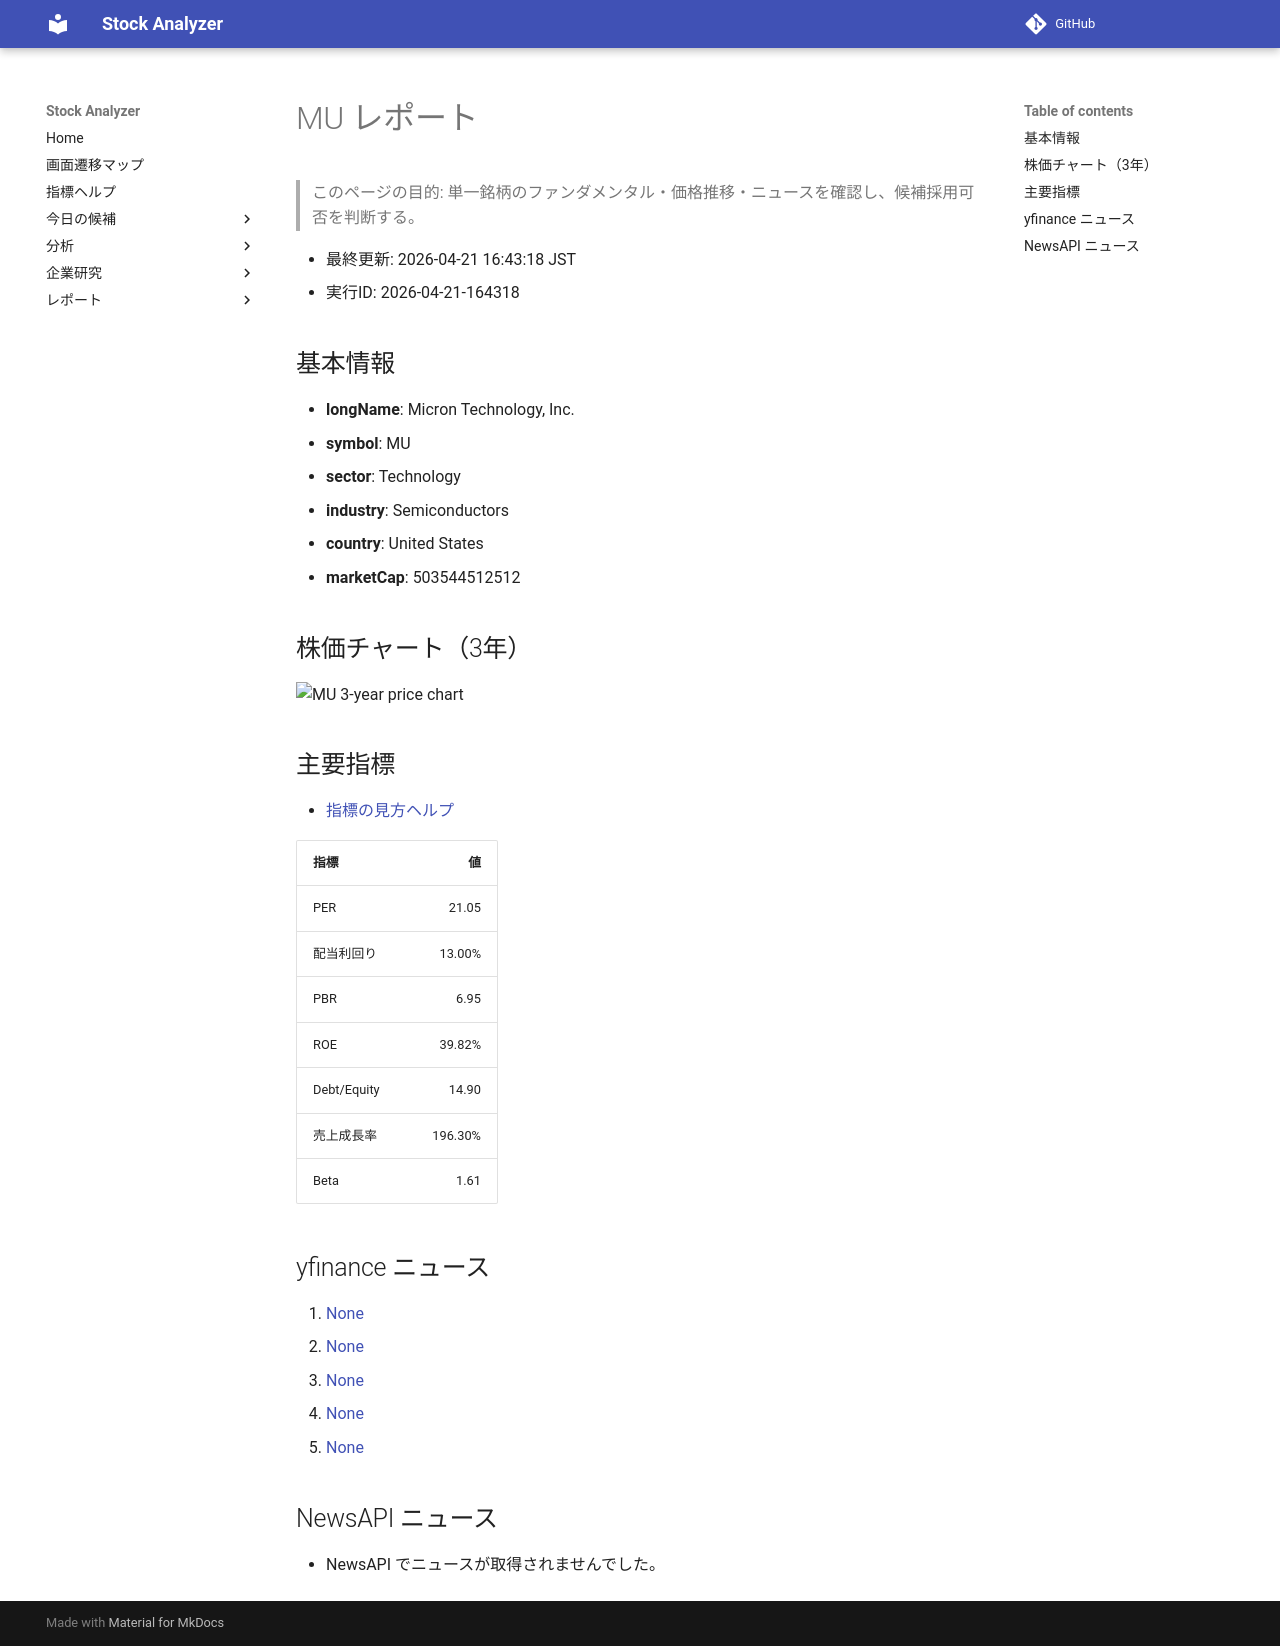

repository: Yumi-note/Making-APP · page: stocks/2026-04-21/164318/MU/index.html · generator: mkdocs

# MU レポート

> このページの目的: 単一銘柄のファンダメンタル・価格推移・ニュースを確認し、候補採用可否を判断する。

- 最終更新: 2026-04-21 16:43:18 JST
- 実行ID: 2026-04-21-164318

## 基本情報

- **longName**: Micron Technology, Inc.
- **symbol**: MU
- **sector**: Technology
- **industry**: Semiconductors
- **country**: United States
- **marketCap**: 503544512512

## 株価チャート（3年）

![MU 3-year price chart](MU_3y.png)

## 主要指標

- [指標の見方ヘルプ](../../../../indicators.md)

| 指標 | 値 |
|---|---:|
| PER | 21.05 |
| 配当利回り | 13.00% |
| PBR | 6.95 |
| ROE | 39.82% |
| Debt/Equity | 14.90 |
| 売上成長率 | 196.30% |
| Beta | 1.61 |

## yfinance ニュース

1. [None](None)
2. [None](None)
3. [None](None)
4. [None](None)
5. [None](None)

## NewsAPI ニュース

- NewsAPI でニュースが取得されませんでした。
